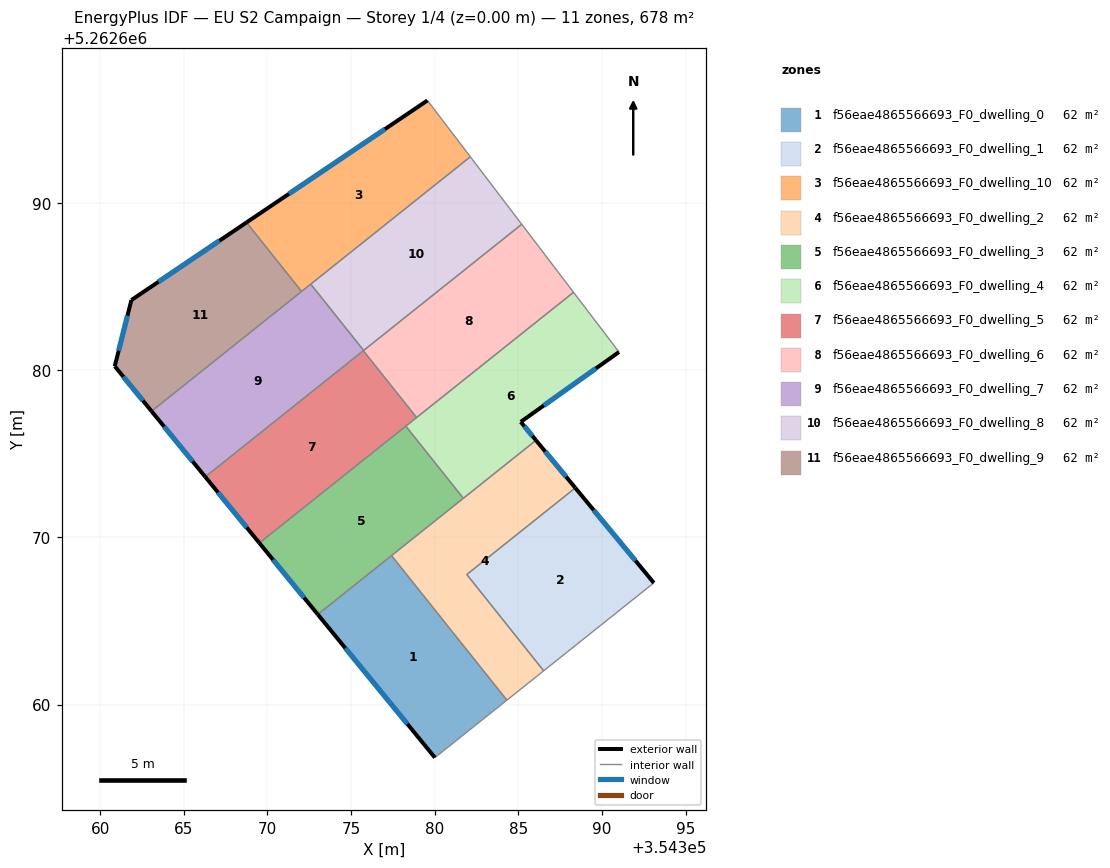
=== STOREY PLAN SPEC (per zone: floor XY polygon, exterior-wall plan segments, windows/doors) ===
zone 1: f56eae4865566693_F0_dwelling_0  (61.7 m²)
  floor: (354377.42, 5262668.91) (354384.32, 5262660.26) (354380.01, 5262656.83) (354373.01, 5262665.39)
  exterior wall: (354373.01, 5262665.39) – (354380.01, 5262656.83)  [11.1 m]
    window: (354374.66, 5262663.38) – (354378.37, 5262658.84)  [9.3 m²]
  interior walls: 3
zone 2: f56eae4865566693_F0_dwelling_1  (61.6 m²)
  floor: (354388.41, 5262672.95) (354393.11, 5262667.27) (354386.52, 5262662.02) (354381.92, 5262667.78)
  exterior wall: (354393.11, 5262667.27) – (354388.41, 5262672.95)  [7.4 m]
    window: (354392.00, 5262668.61) – (354389.51, 5262671.62)  [6.2 m²]
  interior walls: 3
zone 3: f56eae4865566693_F0_dwelling_10  (61.7 m²)
  floor: (354379.57, 5262696.12) (354382.13, 5262692.76) (354372.04, 5262684.70) (354368.75, 5262688.83)
  exterior wall: (354379.57, 5262696.12) – (354368.75, 5262688.83)  [13.0 m]
    window: (354377.03, 5262694.41) – (354371.29, 5262690.54)  [11.0 m²]
  interior walls: 4
zone 4: f56eae4865566693_F0_dwelling_2  (61.6 m²)
  floor: (354386.06, 5262675.80) (354388.41, 5262672.95) (354381.92, 5262667.78) (354386.52, 5262662.02) (354384.32, 5262660.26) (354377.42, 5262668.91)
  exterior wall: (354388.41, 5262672.95) – (354386.06, 5262675.80)  [3.7 m]
    window: (354387.86, 5262673.62) – (354386.61, 5262675.13)  [3.1 m²]
  interior walls: 6
zone 5: f56eae4865566693_F0_dwelling_3  (61.6 m²)
  floor: (354378.27, 5262676.65) (354381.72, 5262672.33) (354373.01, 5262665.39) (354369.52, 5262669.66)
  exterior wall: (354369.52, 5262669.66) – (354373.01, 5262665.39)  [5.5 m]
    window: (354370.34, 5262668.66) – (354372.19, 5262666.39)  [4.7 m²]
  interior walls: 4
zone 6: f56eae4865566693_F0_dwelling_4  (61.6 m²)
  floor: (354388.30, 5262684.65) (354391.02, 5262681.08) (354385.15, 5262676.90) (354386.06, 5262675.80) (354381.72, 5262672.33) (354378.27, 5262676.65)
  exterior wall: (354385.15, 5262676.90) – (354391.02, 5262681.08)  [7.2 m]
    window: (354386.53, 5262677.88) – (354389.64, 5262680.10)  [6.1 m²]
  exterior wall: (354386.06, 5262675.80) – (354385.15, 5262676.90)  [1.4 m]
    window: (354385.85, 5262676.06) – (354385.36, 5262676.64)  [1.2 m²]
  interior walls: 5
zone 7: f56eae4865566693_F0_dwelling_5  (61.6 m²)
  floor: (354375.73, 5262681.16) (354378.92, 5262677.16) (354369.52, 5262669.66) (354366.28, 5262673.62)
  exterior wall: (354366.28, 5262673.62) – (354369.52, 5262669.66)  [5.1 m]
    window: (354367.04, 5262672.69) – (354368.76, 5262670.59)  [4.3 m²]
  interior walls: 4
zone 8: f56eae4865566693_F0_dwelling_6  (61.6 m²)
  floor: (354385.21, 5262688.72) (354388.30, 5262684.65) (354378.92, 5262677.16) (354375.73, 5262681.16)
  interior walls: 5
zone 9: f56eae4865566693_F0_dwelling_7  (61.6 m²)
  floor: (354372.59, 5262685.14) (354375.75, 5262681.17) (354366.28, 5262673.62) (354363.07, 5262677.54)
  exterior wall: (354363.07, 5262677.54) – (354366.28, 5262673.62)  [5.1 m]
    window: (354363.82, 5262676.62) – (354365.53, 5262674.54)  [4.3 m²]
  interior walls: 5
zone 10: f56eae4865566693_F0_dwelling_8  (61.6 m²)
  floor: (354382.13, 5262692.76) (354385.21, 5262688.72) (354375.75, 5262681.17) (354372.59, 5262685.14)
  interior walls: 4
zone 11: f56eae4865566693_F0_dwelling_9  (61.7 m²)
  floor: (354368.75, 5262688.83) (354372.04, 5262684.70) (354363.07, 5262677.54) (354360.87, 5262680.23) (354361.86, 5262684.19)
  exterior wall: (354360.87, 5262680.23) – (354363.07, 5262677.54)  [3.5 m]
    window: (354361.39, 5262679.60) – (354362.55, 5262678.17)  [2.9 m²]
  exterior wall: (354361.86, 5262684.19) – (354360.87, 5262680.23)  [4.1 m]
    window: (354361.63, 5262683.26) – (354361.10, 5262681.16)  [3.4 m²]
  exterior wall: (354368.75, 5262688.83) – (354361.86, 5262684.19)  [8.3 m]
    window: (354367.13, 5262687.74) – (354363.48, 5262685.28)  [7.0 m²]
  interior walls: 2

=== DERIVED (storey summary) ===
Building: EU S2 Campaign
Storey: 1 of 4  (floor level z = 0.00 m)
Storey gross floor area: 678.1 m²
Zones on this storey: 11
  - f56eae4865566693_F0_dwelling_0: floor 61.7 m²; exterior wall 11.1 m (33.2 m²); 1 window(s) 9.3 m²; WWR 28.1%
  - f56eae4865566693_F0_dwelling_1: floor 61.6 m²; exterior wall 7.4 m (22.1 m²); 1 window(s) 6.2 m²; WWR 28.1%
  - f56eae4865566693_F0_dwelling_10: floor 61.7 m²; exterior wall 13.0 m (39.1 m²); 1 window(s) 11.0 m²; WWR 28.1%
  - f56eae4865566693_F0_dwelling_2: floor 61.6 m²; exterior wall 3.7 m (11.1 m²); 1 window(s) 3.1 m²; WWR 28.1%
  - f56eae4865566693_F0_dwelling_3: floor 61.6 m²; exterior wall 5.5 m (16.6 m²); 1 window(s) 4.7 m²; WWR 28.1%
  - f56eae4865566693_F0_dwelling_4: floor 61.6 m²; exterior wall 8.6 m (25.9 m²); 2 window(s) 7.3 m²; WWR 28.1%
  - f56eae4865566693_F0_dwelling_5: floor 61.6 m²; exterior wall 5.1 m (15.3 m²); 1 window(s) 4.3 m²; WWR 28.1%
  - f56eae4865566693_F0_dwelling_6: floor 61.6 m²
  - f56eae4865566693_F0_dwelling_7: floor 61.6 m²; exterior wall 5.1 m (15.2 m²); 1 window(s) 4.3 m²; WWR 28.1%
  - f56eae4865566693_F0_dwelling_8: floor 61.6 m²
  - f56eae4865566693_F0_dwelling_9: floor 61.7 m²; exterior wall 15.9 m (47.6 m²); 3 window(s) 13.4 m²; WWR 28.1%
Zone adjacency (shared interzone walls):
  - f56eae4865566693_F0_dwelling_0 ↔ f56eae4865566693_F0_dwelling_2
  - f56eae4865566693_F0_dwelling_0 ↔ f56eae4865566693_F0_dwelling_3
  - f56eae4865566693_F0_dwelling_1 ↔ f56eae4865566693_F0_dwelling_2
  - f56eae4865566693_F0_dwelling_10 ↔ f56eae4865566693_F0_dwelling_7
  - f56eae4865566693_F0_dwelling_10 ↔ f56eae4865566693_F0_dwelling_8
  - f56eae4865566693_F0_dwelling_10 ↔ f56eae4865566693_F0_dwelling_9
  - f56eae4865566693_F0_dwelling_2 ↔ f56eae4865566693_F0_dwelling_3
  - f56eae4865566693_F0_dwelling_2 ↔ f56eae4865566693_F0_dwelling_4
  - f56eae4865566693_F0_dwelling_3 ↔ f56eae4865566693_F0_dwelling_4
  - f56eae4865566693_F0_dwelling_3 ↔ f56eae4865566693_F0_dwelling_5
  - f56eae4865566693_F0_dwelling_4 ↔ f56eae4865566693_F0_dwelling_5
  - f56eae4865566693_F0_dwelling_4 ↔ f56eae4865566693_F0_dwelling_6
  - f56eae4865566693_F0_dwelling_5 ↔ f56eae4865566693_F0_dwelling_6
  - f56eae4865566693_F0_dwelling_5 ↔ f56eae4865566693_F0_dwelling_7
  - f56eae4865566693_F0_dwelling_6 ↔ f56eae4865566693_F0_dwelling_7
  - f56eae4865566693_F0_dwelling_6 ↔ f56eae4865566693_F0_dwelling_8
  - f56eae4865566693_F0_dwelling_7 ↔ f56eae4865566693_F0_dwelling_8
  - f56eae4865566693_F0_dwelling_7 ↔ f56eae4865566693_F0_dwelling_9